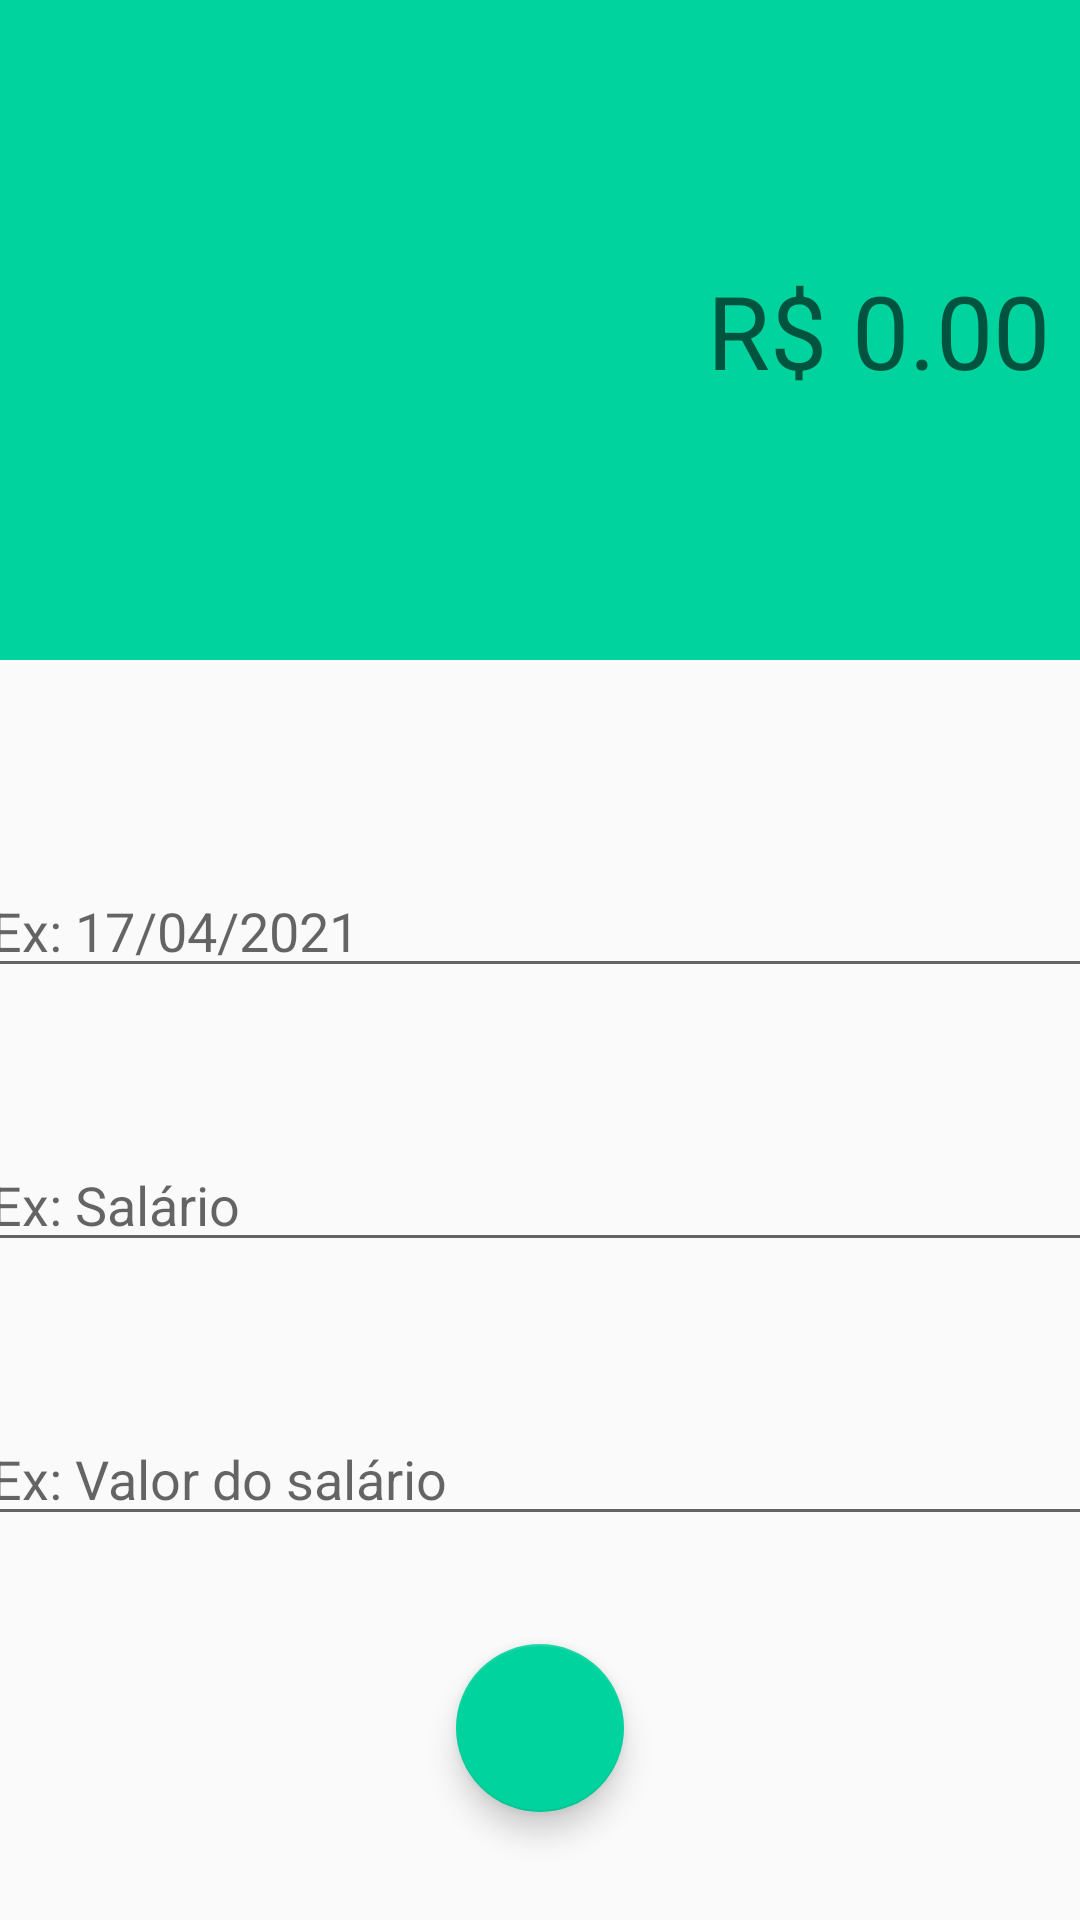

Write the Android layout XML for this screen, with the resource values it uses.
<!-- AndroidManifest.xml: activity theme receitaTheme -->
<!-- res/layout/activity_receitas.xml -->
<?xml version="1.0" encoding="utf-8"?>
<androidx.constraintlayout.widget.ConstraintLayout xmlns:android="http://schemas.android.com/apk/res/android"
    xmlns:app="http://schemas.android.com/apk/res-auto"
    xmlns:tools="http://schemas.android.com/tools"
    android:layout_width="match_parent"
    android:layout_height="match_parent"
    tools:context=".activity.ReceitasActivity">

    <LinearLayout
        android:id="@+id/linearLayout"
        android:layout_width="0dp"
        android:layout_height="220dp"
        android:background="@color/colorPrimaryReceita"
        android:gravity="center"
        android:orientation="vertical"
        android:padding="10dp"
        app:layout_constraintEnd_toEndOf="parent"
        app:layout_constraintStart_toStartOf="parent"
        app:layout_constraintTop_toTopOf="parent">

        <EditText
            android:id="@+id/editValor"
            android:layout_width="match_parent"
            android:layout_height="wrap_content"
            android:background="@android:color/transparent"
            android:ems="10"
            android:gravity="end"
            android:hint="R$ 0.00"
            android:inputType="numberDecimal"
            android:textAlignment="textEnd"
            android:textColor="@android:color/white"
            android:textSize="34sp" />
    </LinearLayout>

    <EditText
        android:id="@+id/editCategoria"
        android:layout_width="375sp"
        android:layout_height="wrap_content"
        android:layout_marginBottom="50dp"
        android:ems="10"
        android:hint="Ex: Salário"
        android:inputType="textPersonName"
        app:layout_constraintBottom_toTopOf="@+id/editDescricao"
        app:layout_constraintEnd_toEndOf="parent"
        app:layout_constraintStart_toStartOf="parent"
        app:layout_constraintTop_toBottomOf="@+id/editData" />

    <EditText
        android:id="@+id/editData"
        android:layout_width="375sp"
        android:layout_height="wrap_content"
        android:layout_marginBottom="50dp"
        android:ems="10"
        android:hint="Ex: 17/04/2021"
        android:inputType="date|textShortMessage|textPersonName"
        app:layout_constraintBottom_toTopOf="@+id/editCategoria"
        app:layout_constraintEnd_toEndOf="parent"
        app:layout_constraintStart_toStartOf="parent"
        app:layout_constraintTop_toBottomOf="@+id/linearLayout"
        app:layout_constraintVertical_chainStyle="packed" />

    <EditText
        android:id="@+id/editDescricao"
        android:layout_width="375sp"
        android:layout_height="wrap_content"
        android:layout_marginBottom="60dp"
        android:ems="10"
        android:hint="Ex: Valor do salário"
        android:inputType="textPersonName"
        app:layout_constraintBottom_toBottomOf="parent"
        app:layout_constraintEnd_toEndOf="parent"
        app:layout_constraintStart_toStartOf="parent"
        app:layout_constraintTop_toBottomOf="@+id/editCategoria" />

    <com.google.android.material.floatingactionbutton.FloatingActionButton
        android:id="@+id/fabSalvar"
        android:layout_width="wrap_content"
        android:layout_height="wrap_content"
        android:clickable="true"
        app:backgroundTint="@color/coloraAccentReceita"
        app:fabSize="normal"
        app:layout_constraintBottom_toBottomOf="parent"
        app:layout_constraintEnd_toEndOf="parent"
        app:layout_constraintStart_toStartOf="parent"
        app:layout_constraintTop_toBottomOf="@+id/editDescricao"
        app:srcCompat="@drawable/ic_baseline_check_24"
        android:onClick="salvarReceita"/>


</androidx.constraintlayout.widget.ConstraintLayout>
<!-- resources referenced by this layout -->
<resources>
  <color name="colorPrimaryReceita">#00D39E</color>
  <color name="coloraAccentReceita">#00D39E</color>
  <style name="receitaTheme" parent="Theme.AppCompat.Light.NoActionBar">
          <item name="windowActionBar">false</item>
          <item name="windowNoTitle">true</item>
          <item name="colorPrimary">@color/colorPrimaryReceita</item>
          <item name="colorPrimaryDark">@color/colorPrimaryDarkReceita</item>
          <item name="colorAccent">@color/coloraAccentReceita</item>
  
      </style>
  <color name="colorPrimaryDarkReceita">#00BE8B</color>
</resources>
